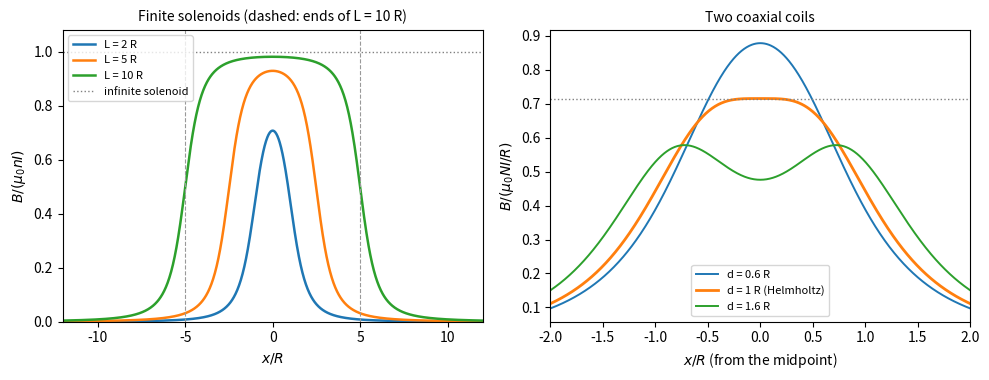

The matplotlib source for this figure:
"""On-axis magnetic field of finite solenoids and of a pair of coaxial coils.
Left: B(x) = (mu0 n I / 2)(cos theta2 - cos theta1) for solenoids of length L and radius R.
Right: two coils of radius R a distance d apart; d = R (Helmholtz) makes the field flattest at the midpoint."""

import numpy as np
import matplotlib.pyplot as plt

R = 1.0
x = np.linspace(-12, 12, 1201)

fig, (ax1, ax2) = plt.subplots(1, 2, figsize=(10, 3.9))
for L in (2.0, 5.0, 10.0):
    # distances from the field point to the two ends
    u1, u2 = x + L / 2, x - L / 2
    B = 0.5 * (u1 / np.hypot(u1, R) - u2 / np.hypot(u2, R))  # in units of mu0 n I
    ax1.plot(x, B, lw=1.8, label=f"L = {L:g} R")
ax1.axhline(1, color="0.5", ls=":", lw=1, label="infinite solenoid")
ax1.axvline(5, color="0.6", ls="--", lw=0.8)
ax1.axvline(-5, color="0.6", ls="--", lw=0.8)
ax1.set_xlabel(r"$x / R$")
ax1.set_ylabel(r"$B / (\mu_0 n I)$")
ax1.set_xlim(-12, 12)
ax1.set_ylim(0, 1.08)
ax1.legend(fontsize=8, loc="upper left")
ax1.set_title("Finite solenoids (dashed: ends of L = 10 R)", fontsize=10)

xs = np.linspace(-2, 2, 801)


def coil(xc):
    # single coil, in units of mu0 N I / R
    return 0.5 * R**3 / (R**2 + (xs - xc) ** 2) ** 1.5


for d in (0.6, 1.0, 1.6):
    B = coil(-d / 2) + coil(d / 2)
    ax2.plot(xs, B, lw=2 if d == 1.0 else 1.4, label=f"d = {d:g} R" + (" (Helmholtz)" if d == 1.0 else ""))
ax2.axhline(8 / (5 * np.sqrt(5)), color="0.5", ls=":", lw=1)
ax2.set_xlabel(r"$x / R$ (from the midpoint)")
ax2.set_ylabel(r"$B / (\mu_0 N I / R)$")
ax2.set_xlim(-2, 2)
ax2.legend(fontsize=8, loc="lower center")
ax2.set_title("Two coaxial coils", fontsize=10)
fig.tight_layout()
